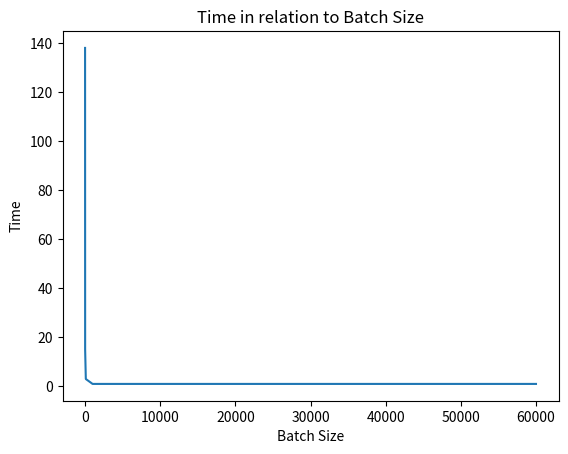

Write Python code to recreate this figure.
import numpy as np
import matplotlib.pyplot as plt

batch_size = [1, 10, 100, 1000, 60000]
time = [138, 15, 3, 1, 1]
accuracy = [0.8127, 0.8262, 0.8185, 0.7242, 0.4960]

# plt.plot(batch_size, time)
plt.plot(batch_size, time)

# naming the x axis
plt.xlabel('Batch Size')
# naming the y axis
plt.ylabel('Time')

# giving a title to my graph
plt.title('Time in relation to Batch Size')

# function to show the plot
plt.show()
